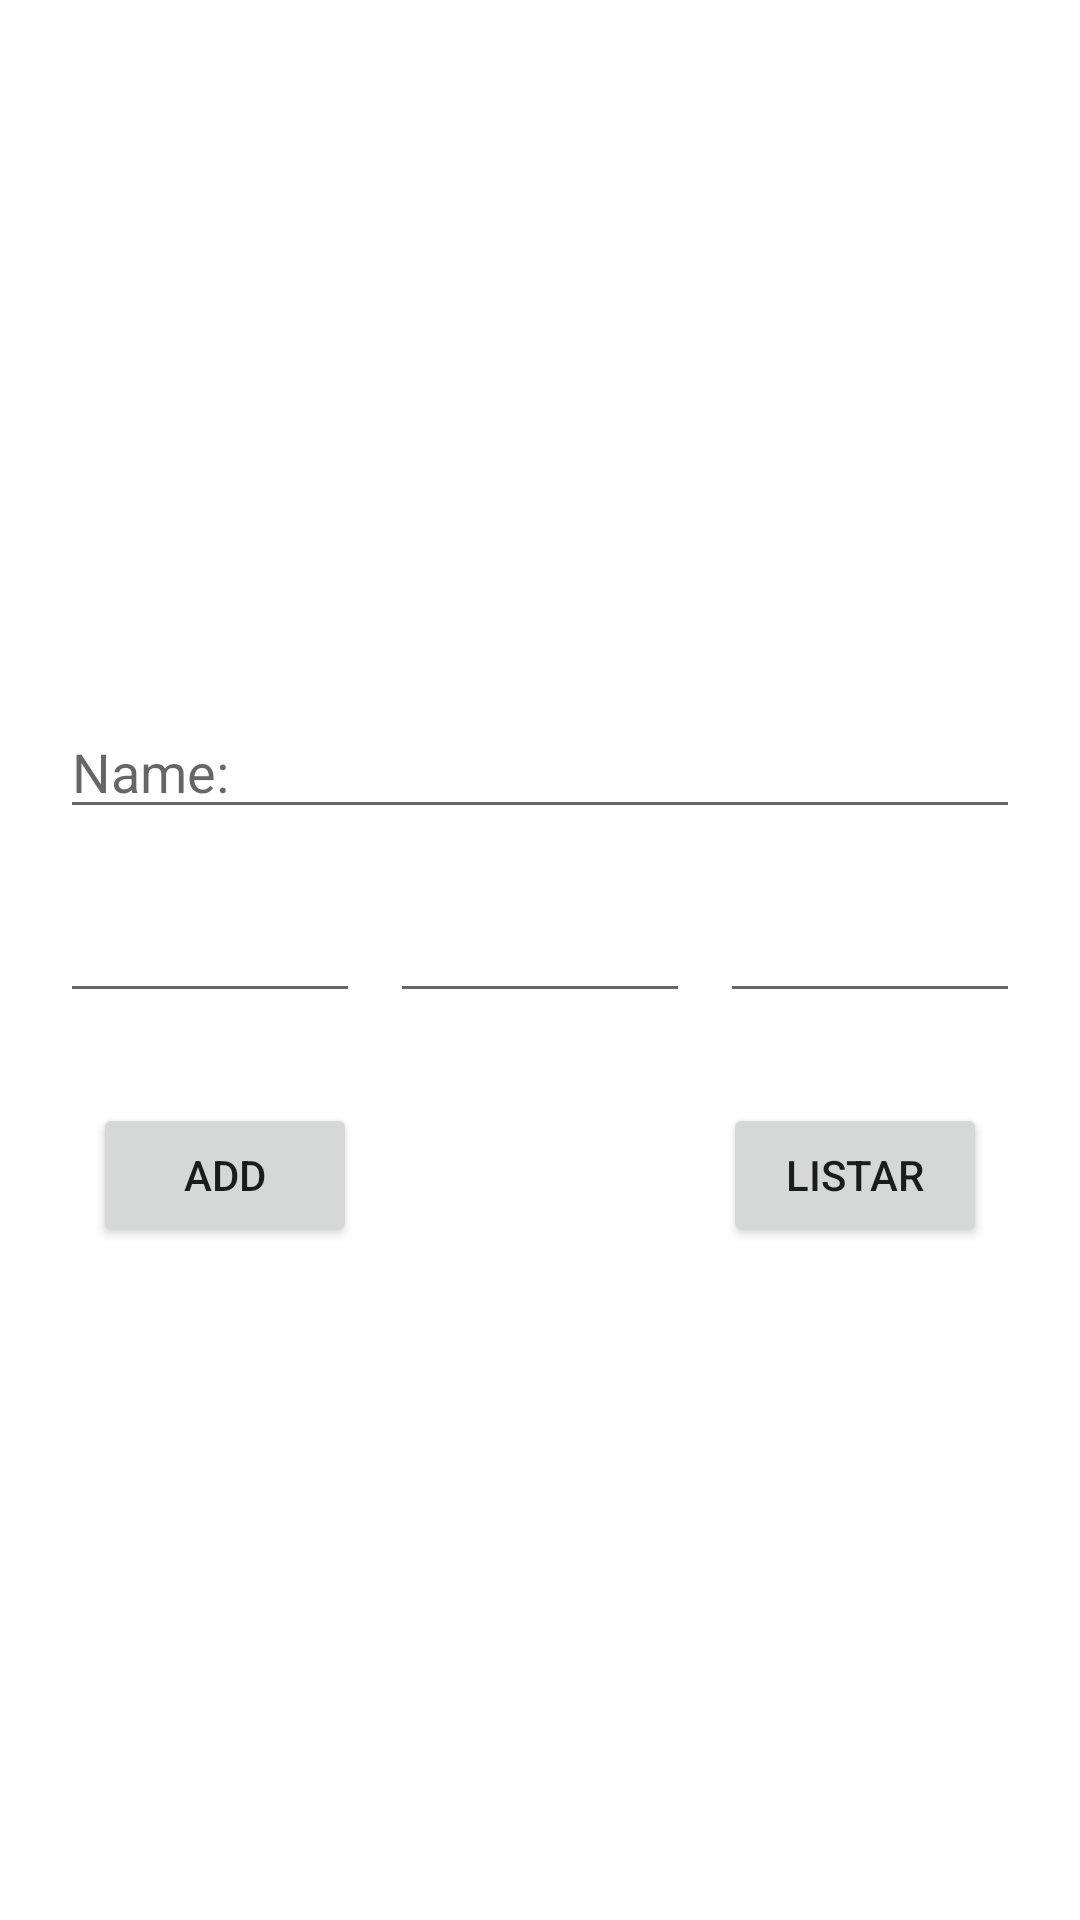

Here is an Android app screen rendered from its layout file. Give the layout XML and the strings, colors and styles it references.
<!-- AndroidManifest.xml: application theme Theme.ExamenAndroidDanielRodriguezMunoz -->
<!-- res/layout/activity_main.xml -->
<?xml version="1.0" encoding="utf-8"?>
<androidx.constraintlayout.widget.ConstraintLayout
        xmlns:android="http://schemas.android.com/apk/res/android"
        xmlns:tools="http://schemas.android.com/tools"
        xmlns:app="http://schemas.android.com/apk/res-auto"
        android:layout_width="match_parent"
        android:layout_height="match_parent"
        tools:context=".MainActivity">
    <ImageView
            android:layout_width="200dp"
            android:layout_height="200dp" app:srcCompat="@drawable/avatar_xx" android:id="@+id/imageView"
            app:layout_constraintEnd_toEndOf="parent" app:layout_constraintStart_toStartOf="parent"
            app:layout_constraintTop_toTopOf="parent" android:layout_marginTop="15dp"/>
    <EditText
            android:layout_width="match_parent"
            android:layout_height="wrap_content"
            android:inputType="textPersonName"
            android:hint="Name:"
            android:ems="10"
            android:id="@+id/editTextTextPersonName" app:layout_constraintEnd_toEndOf="parent"
            app:layout_constraintStart_toStartOf="parent" app:layout_constraintTop_toBottomOf="@+id/imageView"
            android:layout_marginTop="20dp" android:layout_marginStart="20dp" android:layout_marginEnd="20dp"/>
    <EditText
            android:layout_width="100dp"
            android:layout_height="wrap_content"
            android:inputType="number"
            android:ems="10"
            android:id="@+id/editTextNota2" app:layout_constraintEnd_toEndOf="@+id/imageView"
            app:layout_constraintStart_toStartOf="@+id/imageView"
            app:layout_constraintTop_toBottomOf="@+id/editTextTextPersonName" android:layout_marginTop="20dp"/>
    <EditText
            android:layout_width="100dp"
            android:layout_height="wrap_content"
            android:inputType="number"
            android:ems="10"
            android:id="@+id/EditTextNota1"
            app:layout_constraintTop_toTopOf="@+id/editTextNota2"
            app:layout_constraintBottom_toBottomOf="@+id/editTextNota2"
            app:layout_constraintStart_toStartOf="@+id/editTextTextPersonName"/>
    <EditText
            android:layout_width="100dp"
            android:layout_height="wrap_content"
            android:inputType="number"
            android:ems="10"
            android:id="@+id/editTextNota3" app:layout_constraintEnd_toEndOf="@+id/editTextTextPersonName"
            app:layout_constraintTop_toTopOf="@+id/editTextNota2"
            app:layout_constraintBottom_toBottomOf="@+id/editTextNota2"/>
    <Button
            android:text="Add"
            android:layout_width="wrap_content"
            android:layout_height="wrap_content" android:id="@+id/buttonAdd"
            app:layout_constraintStart_toStartOf="@+id/editTextTextPersonName"
            app:layout_constraintEnd_toStartOf="@+id/editTextNota2"
            app:layout_constraintTop_toBottomOf="@+id/EditTextNota1" android:layout_marginTop="30dp"/>
    <Button
            android:text="Listar"
            android:layout_width="wrap_content"
            android:layout_height="wrap_content" android:id="@+id/buttonListar"
            app:layout_constraintEnd_toEndOf="@+id/editTextNota3"
            app:layout_constraintStart_toEndOf="@+id/editTextNota2"
            app:layout_constraintTop_toTopOf="@+id/buttonAdd" app:layout_constraintBottom_toBottomOf="@+id/buttonAdd"/>
</androidx.constraintlayout.widget.ConstraintLayout>
<!-- resources referenced by this layout -->
<resources>
  <style name="Theme.ExamenAndroidDanielRodriguezMunoz" parent="Theme.MaterialComponents.DayNight.DarkActionBar">
          
          <item name="colorPrimary">@color/purple_500</item>
          <item name="colorPrimaryVariant">@color/purple_700</item>
          <item name="colorOnPrimary">@color/white</item>
          
          <item name="colorSecondary">@color/teal_200</item>
          <item name="colorSecondaryVariant">@color/teal_700</item>
          <item name="colorOnSecondary">@color/black</item>
          
          <item name="android:statusBarColor" tools:targetApi="l">?attr/colorPrimaryVariant</item>
          
      </style>
  <!-- not gathered from this repository: default colours our renderer supplied (Android Studio template values) -->
  <color name="purple_500">#FF6200EE</color>
  <color name="purple_700">#FF3700B3</color>
  <color name="teal_200">#FF03DAC5</color>
  <color name="teal_700">#FF018786</color>
  <color name="black">#FF000000</color>
  <color name="white">#FFFFFFFF</color>
</resources>
